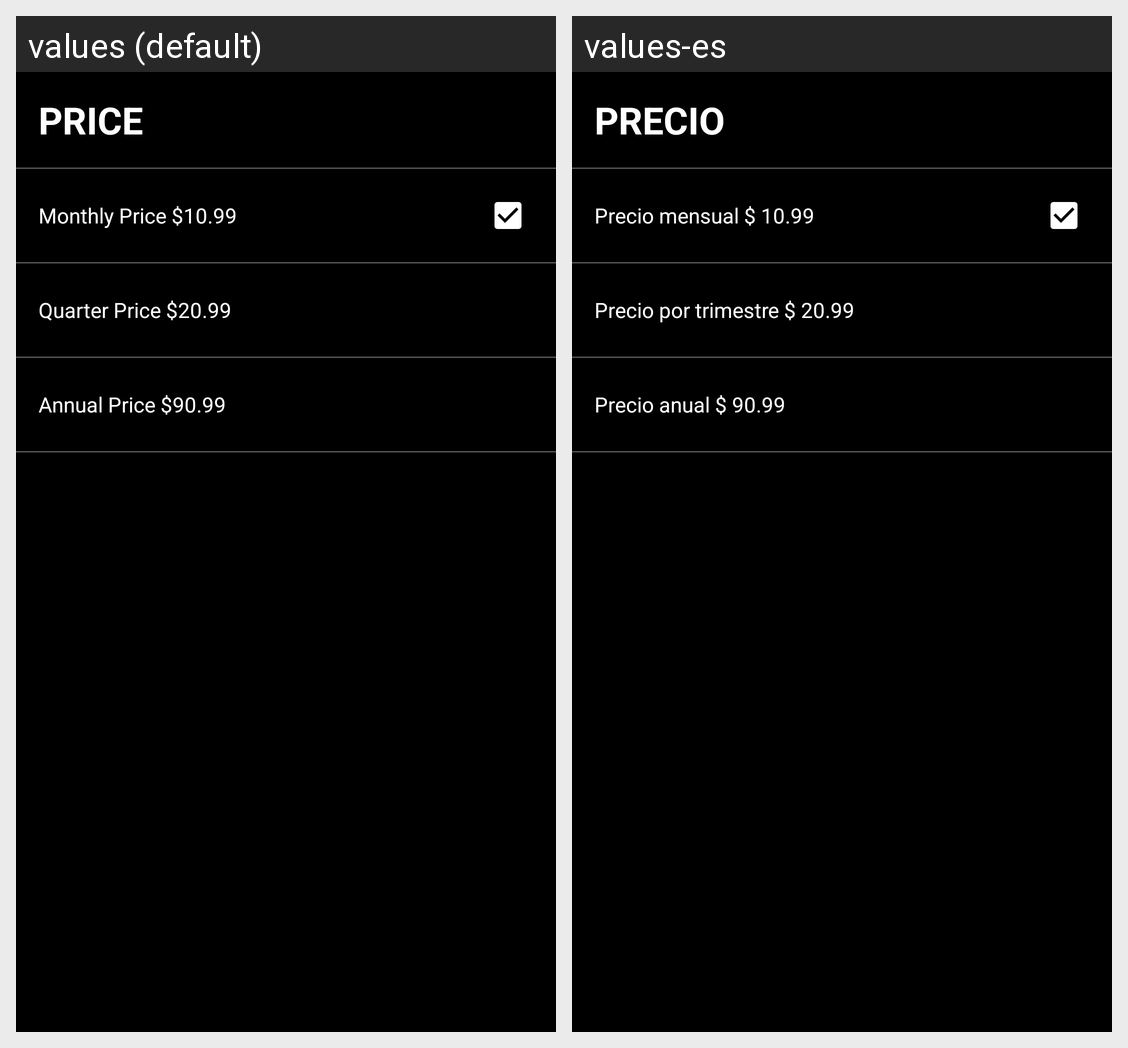

Strings drawn on this Android screen and how each of the app's shown locales translates them:
Android screen res/layout/activity_select__price.xml rendered under 2 locales, left to right: values (default), values-es. Device: Nexus 5 (rendered at 1080×1920; each locale shown at half size, 540×960, under a caption strip naming it); theme AppTheme.
Strings drawn on this screen, with the default value and each locale's value (text and hints the layout hard-codes, and strings that could not be matched under every locale, appear in the picture but are not listed):

price
  values: PRICE
  values-es: PRECIO

select_monthly_price_10_99
  values: Monthly Price $10.99
  values-es: Precio mensual $ 10.99

select_quarter_price_20_99
  values: Quarter Price $20.99
  values-es: Precio por trimestre $ 20.99

select_annual_price
  values: Annual Price $90.99
  values-es: Precio anual $ 90.99
